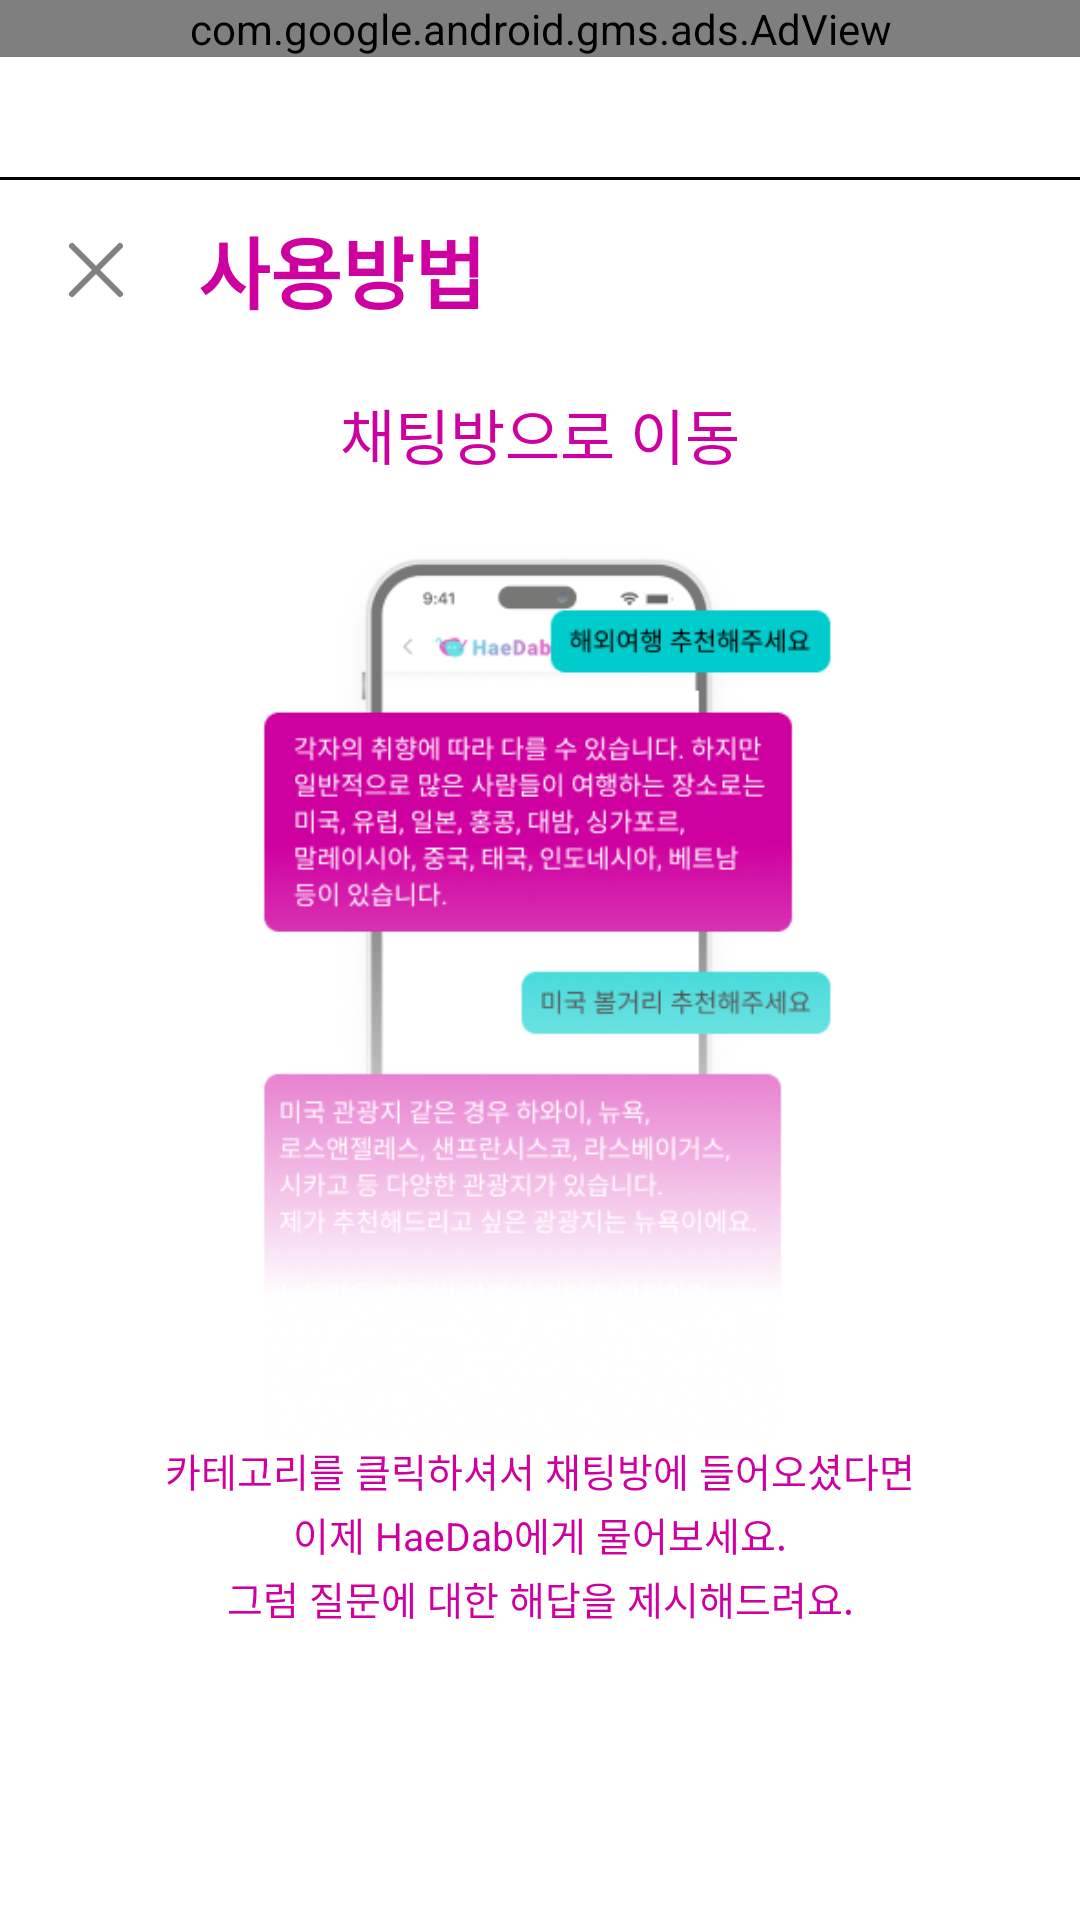

Layout XML and referenced resources for this Android screen:
<!-- AndroidManifest.xml: application theme Theme.Haedab -->
<!-- res/layout/fragment_use_second.xml -->
<?xml version="1.0" encoding="utf-8"?>
<androidx.constraintlayout.widget.ConstraintLayout xmlns:android="http://schemas.android.com/apk/res/android"
    xmlns:app="http://schemas.android.com/apk/res-auto"
    xmlns:tools="http://schemas.android.com/tools"
    android:layout_width="match_parent"
    android:layout_height="match_parent">

    <androidx.constraintlayout.widget.ConstraintLayout
        android:id="@+id/admob"
        android:layout_width="match_parent"
        android:layout_height="59dp"
        app:layout_constraintStart_toStartOf="parent"
        app:layout_constraintEnd_toEndOf="parent"
        app:layout_constraintTop_toTopOf="parent">

        <com.google.android.gms.ads.AdView
            android:id="@+id/admob_banner"
            android:layout_width="match_parent"
            android:layout_height="wrap_content"
            app:adSize="BANNER"
            app:adUnitId="ca-app-pub-4004046235562178/3191201473"
            app:layout_constraintStart_toStartOf="parent"
            app:layout_constraintEnd_toEndOf="parent"
            app:layout_constraintTop_toTopOf="parent"/>

    </androidx.constraintlayout.widget.ConstraintLayout>

    <View
        android:id="@+id/admob_line"
        android:layout_width="match_parent"
        android:layout_height="1dp"
        android:background="@color/black"
        app:layout_constraintTop_toBottomOf="@+id/admob"/>

    <androidx.constraintlayout.widget.ConstraintLayout
        android:id="@+id/top_tool"
        android:layout_width="match_parent"
        android:layout_height="60dp"
        android:background="@drawable/tool_bar"
        android:elevation="12dp"
        app:layout_constraintTop_toBottomOf="@+id/admob_line"
        app:layout_constraintStart_toStartOf="parent"
        app:layout_constraintEnd_toEndOf="parent">

        <androidx.appcompat.widget.AppCompatImageView
            android:id="@+id/back_btn"
            android:layout_width="wrap_content"
            android:layout_height="wrap_content"
            android:src="@drawable/end_btn"
            android:layout_marginStart="20dp"
            app:layout_constraintStart_toStartOf="parent"
            app:layout_constraintTop_toTopOf="parent"
            app:layout_constraintBottom_toBottomOf="parent"/>

        <TextView
            android:id="@+id/category_tv"
            android:layout_width="wrap_content"
            android:layout_height="wrap_content"
            android:layout_marginStart="22dp"
            android:text="@string/use"
            android:textStyle="bold"
            android:textSize="26sp"
            android:textColor="@color/main_purple"
            app:layout_constraintStart_toEndOf="@+id/back_btn"
            app:layout_constraintTop_toTopOf="parent"
            app:layout_constraintBottom_toBottomOf="parent"/>


    </androidx.constraintlayout.widget.ConstraintLayout>

    <androidx.constraintlayout.widget.ConstraintLayout
        android:id="@+id/content"
        android:layout_width="wrap_content"
        android:layout_height="wrap_content"
        android:layout_marginTop="10dp"
        app:layout_constraintTop_toBottomOf="@+id/top_tool"
        app:layout_constraintEnd_toEndOf="parent"
        app:layout_constraintStart_toStartOf="parent">

        <TextView
            android:id="@+id/info_tv1"
            android:layout_width="wrap_content"
            android:layout_height="wrap_content"
            android:text="@string/info_second1"
            android:textColor="@color/main_purple"
            android:textSize="20sp"
            app:layout_constraintStart_toStartOf="parent"
            app:layout_constraintEnd_toEndOf="parent"
            app:layout_constraintTop_toTopOf="parent"/>

        <androidx.appcompat.widget.AppCompatImageView
            android:id="@+id/info_img"
            android:layout_width="wrap_content"
            android:layout_height="300dp"
            android:src="@drawable/info2_img"
            android:layout_marginTop="21dp"
            app:layout_constraintTop_toBottomOf="@+id/info_tv1"
            app:layout_constraintStart_toStartOf="parent"
            app:layout_constraintEnd_toEndOf="parent"/>

        <TextView
            android:id="@+id/info_tv2"
            android:layout_width="wrap_content"
            android:layout_height="wrap_content"
            android:text="@string/info_second2"
            android:textSize="13sp"
            android:textColor="@color/main_purple"
            android:gravity="center"
            android:layout_marginStart="10dp"
            android:layout_marginEnd="10dp"
            app:layout_constraintTop_toBottomOf="@+id/info_img"
            app:layout_constraintEnd_toEndOf="parent"
            app:layout_constraintStart_toStartOf="parent"/>

        <TextView
            android:id="@+id/info_tv3"
            android:layout_width="wrap_content"
            android:layout_height="wrap_content"
            android:text="@string/info_second3"
            android:textSize="13sp"
            android:textColor="@color/main_purple"
            android:layout_marginTop="2dp"
            android:gravity="center"
            android:layout_marginStart="10dp"
            android:layout_marginEnd="10dp"
            app:layout_constraintTop_toBottomOf="@+id/info_tv2"
            app:layout_constraintEnd_toEndOf="parent"
            app:layout_constraintStart_toStartOf="parent"/>

        <TextView
            android:id="@+id/info_tv4"
            android:layout_width="wrap_content"
            android:layout_height="wrap_content"
            android:text="@string/info_second4"
            android:textSize="13sp"
            android:textColor="@color/main_purple"
            android:layout_marginTop="2dp"
            android:gravity="center"
            android:layout_marginStart="10dp"
            android:layout_marginEnd="10dp"
            app:layout_constraintTop_toBottomOf="@+id/info_tv3"
            app:layout_constraintEnd_toEndOf="parent"
            app:layout_constraintStart_toStartOf="parent"/>



        <androidx.constraintlayout.widget.ConstraintLayout
            android:id="@+id/next_btn"
            android:layout_width="310dp"
            android:layout_height="60dp"
            android:background="@drawable/purple_next_btn"
            android:elevation="5dp"
            android:layout_marginTop="50dp"

            app:layout_constraintTop_toBottomOf="@+id/info_tv4"
            app:layout_constraintStart_toStartOf="parent"
            app:layout_constraintEnd_toEndOf="parent">

            <TextView
                android:id="@+id/next_tv"
                android:layout_width="wrap_content"
                android:layout_height="wrap_content"
                android:text="@string/close"
                android:textSize="18sp"
                android:textColor="@color/white"
                android:textStyle="bold"

                app:layout_constraintStart_toStartOf="parent"
                app:layout_constraintEnd_toEndOf="parent"
                app:layout_constraintTop_toTopOf="parent"
                app:layout_constraintBottom_toBottomOf="parent"/>


        </androidx.constraintlayout.widget.ConstraintLayout>

    </androidx.constraintlayout.widget.ConstraintLayout>

</androidx.constraintlayout.widget.ConstraintLayout>
<!-- resources referenced by this layout -->
<resources>
  <color name="black">#FF000000</color>
  <color name="main_purple">#CF00A0</color>
  <color name="white">#FFFFFFFF</color>
  <!-- drawable end_btn (drawable) -->
  <vector xmlns:android="http://schemas.android.com/apk/res/android"
      android:width="24dp"
      android:height="24dp"
      android:viewportWidth="24"
      android:viewportHeight="24">
    <group>
      <clip-path
          android:pathData="M24,24l-24,-0l-0,-24l24,-0z"/>
      <path
          android:pathData="M20,20L12,12L20,4"
          android:strokeLineJoin="round"
          android:strokeWidth="2"
          android:fillColor="#00000000"
          android:strokeColor="#818181"
          android:strokeLineCap="round"/>
      <path
          android:pathData="M4,4L12,12L4,20"
          android:strokeLineJoin="round"
          android:strokeWidth="2"
          android:fillColor="#00000000"
          android:strokeColor="#818181"
          android:strokeLineCap="round"/>
    </group>
  </vector>
  <!-- drawable info2_img: png bitmap (drawable, 76521 bytes) -->
  <string name="close">닫기</string>
  <string name="info_second1">채팅방으로 이동</string>
  <string name="info_second2">카테고리를 클릭하셔서 채팅방에 들어오셨다면</string>
  <string name="info_second3">이제 HaeDab에게 물어보세요.</string>
  <string name="info_second4">그럼 질문에 대한 해답을 제시해드려요.</string>
  <string name="use">사용방법</string>
  <style name="Theme.Haedab" parent="Theme.MaterialComponents.DayNight.NoActionBar">
          
          <item name="colorPrimary">@color/black</item>
          <item name="colorPrimaryVariant">@color/black</item>
          <item name="colorOnPrimary">@color/white</item>
          
          <item name="colorSecondary">@color/teal_200</item>
          <item name="colorSecondaryVariant">@color/teal_700</item>
          <item name="colorOnSecondary">@color/black</item>
          
          <item name="android:statusBarColor">?attr/colorPrimaryVariant</item>
          <item name="windowNoTitle">true</item>
          
      </style>
  <color name="teal_200">#FF03DAC5</color>
  <color name="teal_700">#FF018786</color>
</resources>
